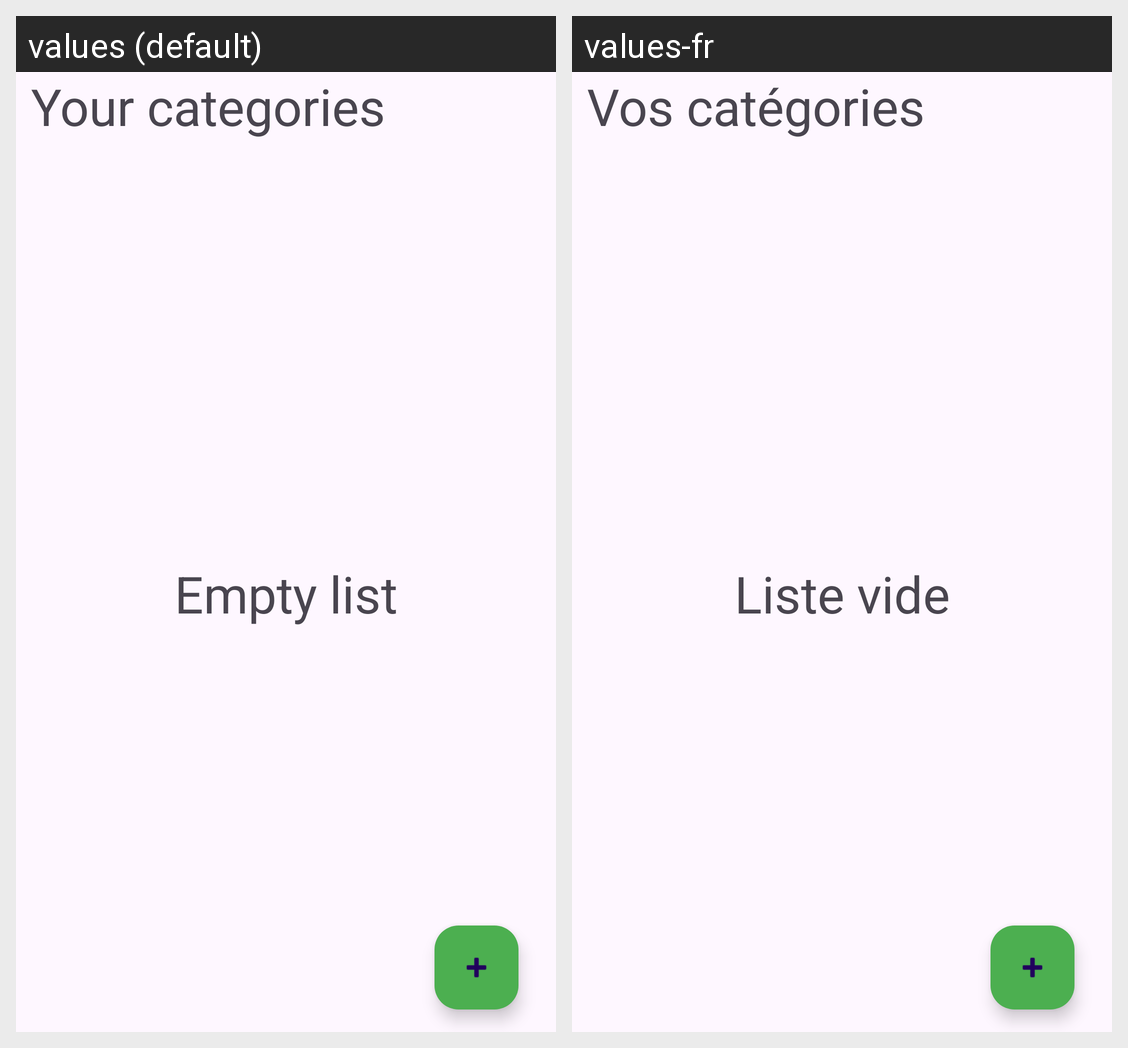

For this localized Android screen grid, give each drawn string resource with its value in every locale shown.
Android screen res/layout/fragment_categories_list.xml rendered under 2 locales, left to right: values (default), values-fr. Device: Nexus 5 (rendered at 1080×1920; each locale shown at half size, 540×960, under a caption strip naming it); theme Theme.MobileMap.
Strings drawn on this screen, with the default value and each locale's value (text and hints the layout hard-codes, and strings that could not be matched under every locale, appear in the picture but are not listed):

category_list
  values: Your categories
  values-fr: Vos catégories

empty_list
  values: Empty list
  values-fr: Liste vide
